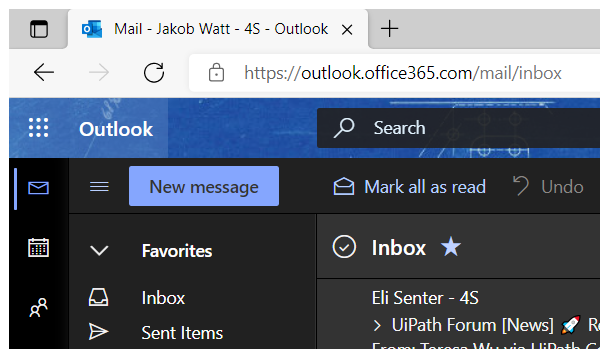
Task: Automate the process for scanning the sites and the backend of jobcorps to find and secure errors
Workflow: OL_SendEmail

Step 1: Attach Edge with Outlook in window 'Mail*4S*Outlook' (msedge.exe)

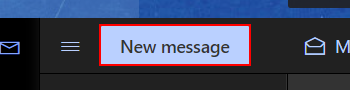
Step 2: click on the button 'New message'

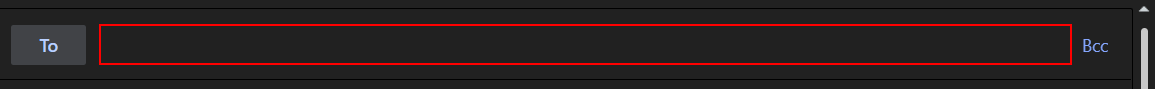
Step 3: type [in_sendTo] into the text box in window 'Mail*Outlook'

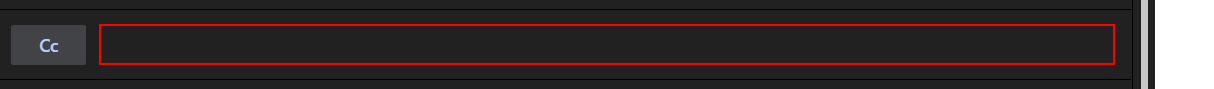
Step 4: type [in_CcTo] into the text box in window 'Mail*Outlook'

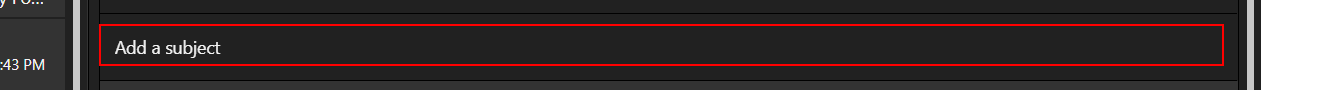
Step 5: type [in_subjectLine] into the text box

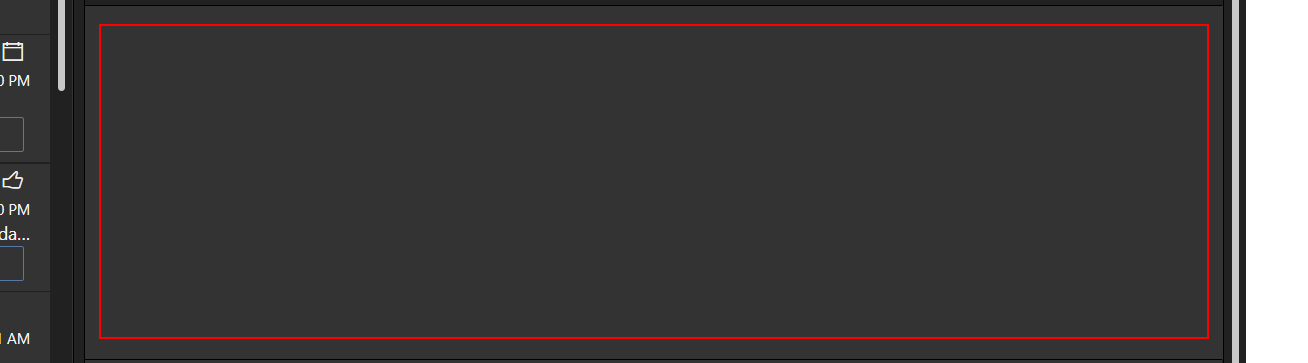
Step 6: type [in_Message] into the element in window 'Mail*Outlook'

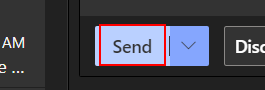
Step 7 [then]: click on the element 'Send' in window 'M*Outlook'